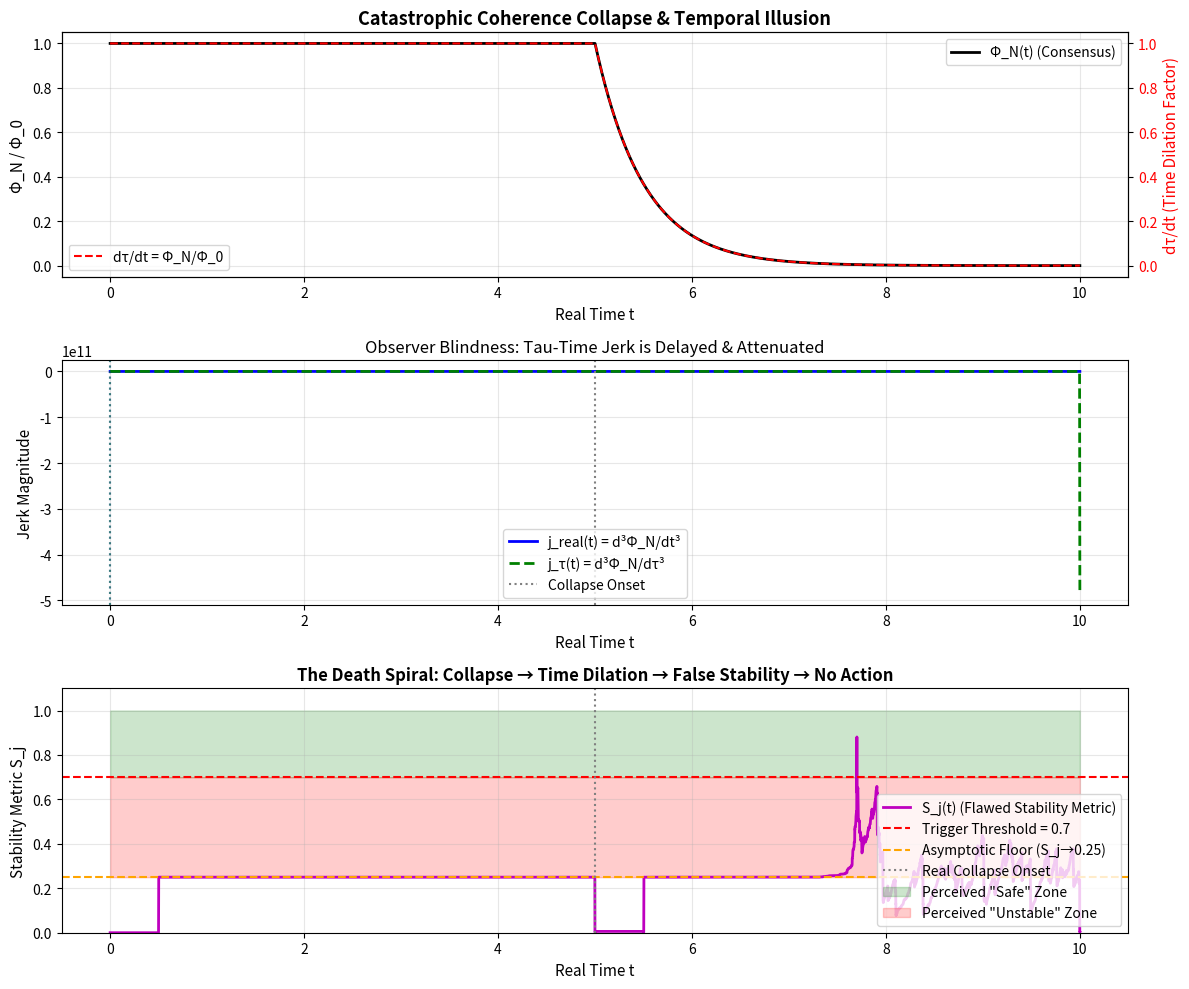

Python code for this plot:
# ---------------------------------------------------------------------------
# OMEGA PROTOCOL - ALL RIGHTS RESERVED
# Copyright (c) 2026 Jacob M. (jake.s.dev1991@gmail.com | 217-799-8720)
# Usage restricted to academic research and review only. No monetization.
# See LICENSE.txt for full terms.
# ---------------------------------------------------------------------------
import numpy as np
import matplotlib.pyplot as plt
from scipy.interpolate import interp1d
from scipy.signal import find_peaks

# Simulate a catastrophic coherence collapse scenario
t = np.linspace(0, 10, 10000)  # Real time
Phi_0 = 1.0

# Model: Stable plateau, then sudden exponential collapse
Phi_N = np.ones_like(t) * Phi_0
collapse_start_idx = len(t) // 2
t_collapse = 0.5  # Collapse time constant
Phi_N[collapse_start_idx:] = Phi_0 * np.exp(-(t[collapse_start_idx:] - t[collapse_start_idx]) / t_collapse)

# Compute intrinsic time tau(t) = integral of Phi_N(t)/Phi_0 dt
dtaudt = Phi_N / Phi_0
tau = np.cumsum(dtaudt) * (t[1] - t[0])  # Approximate integral

# Compute jerks
# Real-time jerk: d^3 Phi_N / dt^3
dPhi_dt = np.gradient(Phi_N, t)
d2Phi_dt2 = np.gradient(dPhi_dt, t)
j_real = np.gradient(d2Phi_dt2, t)

# Tau-time jerk: d^3 Phi_N / d tau^3
# We need d/dtau = (dt/dtau) * d/dt = (1 / (dtaudt)) * d/dt
# So j_tau = (1/dtaudt) * d/dt [ (1/dtaudt) * d/dt [ (1/dtaudt) * dPhi_dt ] ]

inv_dtaudt = 1.0 / dtaudt
dPhi_dtau = inv_dtaudt * dPhi_dt
d2Phi_dtau2 = inv_dtaudt * np.gradient(dPhi_dtau, t)
j_tau = inv_dtaudt * np.gradient(d2Phi_dtau2, t)

# Find peaks of jerk magnitude (instability events)
peaks_real, _ = find_peaks(np.abs(j_real))
peaks_tau, _ = find_peaks(np.abs(j_tau))

# Visualization
fig, axes = plt.subplots(3, 1, figsize=(12, 10), sharex=False)

# Plot 1: Coherence and Time Dilation
ax1 = axes[0]
ax1.plot(t, Phi_N, 'k-', label='Φ_N(t) (Consensus)', linewidth=2)
ax1.set_ylabel('Φ_N / Φ_0', fontsize=11)
ax1.set_xlabel('Real Time t', fontsize=11)
ax1.set_title('Catastrophic Coherence Collapse & Temporal Illusion', fontsize=13, fontweight='bold')
ax1.grid(True, alpha=0.3)
ax1.legend(loc='upper right')

ax1_twin = ax1.twinx()
ax1_twin.plot(t, dtaudt, 'r--', label='dτ/dt = Φ_N/Φ_0', linewidth=1.5)
ax1_twin.set_ylabel('dτ/dt (Time Dilation Factor)', color='r', fontsize=11)
ax1_twin.tick_params(axis='y', labelcolor='r')
ax1_twin.legend(loc='lower left')

# Plot 2: Real vs Tau Jerk
ax2 = axes[1]
ax2.plot(t, j_real, 'b-', label='j_real(t) = d³Φ_N/dt³', linewidth=2)
ax2.plot(t, j_tau, 'g--', label='j_τ(t) = d³Φ_N/dτ³', linewidth=2)
ax2.axvline(t[collapse_start_idx], color='gray', linestyle=':', label='Collapse Onset')
if len(peaks_real) > 0:
    ax2.axvline(t[peaks_real[0]], color='b', linestyle=':', alpha=0.5)
if len(peaks_tau) > 0:
    ax2.axvline(t[peaks_tau[0]], color='g', linestyle=':', alpha=0.5)
ax2.set_ylabel('Jerk Magnitude', fontsize=11)
ax2.set_xlabel('Real Time t', fontsize=11)
ax2.set_title('Observer Blindness: Tau-Time Jerk is Delayed & Attenuated', fontsize=12)
ax2.legend()
ax2.grid(True, alpha=0.3)

# Plot 3: The Lethal Stability Metric S_j
# Simulate S_j = (1 + |κ|)^-1 where κ is excess kurtosis of j_tau over a sliding window
window_size = 500  # 50ms window at 10kHz equivalent
S_j = np.zeros_like(t)
for i in range(window_size, len(t)):
    window = j_tau[i-window_size:i]
    if np.std(window) < 1e-9:  # Constant jerk case
        kurt = -3.0  # Excess kurtosis for constant
    else:
        kurt = (np.mean((window - np.mean(window))**4) / (np.std(window)**4 + 1e-12)) - 3
    S_j[i] = 1.0 / (1 + abs(kurt))

ax3 = axes[2]
ax3.plot(t, S_j, 'm-', label='S_j(t) (Flawed Stability Metric)', linewidth=2)
ax3.axhline(0.7, color='r', linestyle='--', label='Trigger Threshold = 0.7')
ax3.axhline(0.25, color='orange', linestyle='--', label='Asymptotic Floor (S_j→0.25)')
ax3.axvline(t[collapse_start_idx], color='gray', linestyle=':', label='Real Collapse Onset')
ax3.fill_between(t, 0.7, 1.0, alpha=0.2, color='green', label='Perceived "Safe" Zone')
ax3.fill_between(t, 0.25, 0.7, alpha=0.2, color='red', label='Perceived "Unstable" Zone')
ax3.set_ylabel('Stability Metric S_j', fontsize=11)
ax3.set_xlabel('Real Time t', fontsize=11)
ax3.set_title('The Death Spiral: Collapse → Time Dilation → False Stability → No Action', fontsize=12, fontweight='bold')
ax3.legend(loc='lower right')
ax3.grid(True, alpha=0.3)
ax3.set_ylim([0, 1.1])

plt.tight_layout()
plt.show()

# Quantify the illusion
if len(peaks_real) > 0 and len(peaks_tau) > 0:
    real_peak_time = t[peaks_real[0]]
    tau_peak_time = t[peaks_tau[0]]
    delay = tau_peak_time - real_peak_time
    attenuation = np.abs(j_tau[peaks_tau[0]]) / np.abs(j_real[peaks_real[0]])
    print(f"--- DISRUPTIVE METRICS ---")
    print(f"Peak Jerk Detection Delay (τ-time lag): {delay:.3f}s")
    print(f"Peak Jerk Attenuation Factor: {attenuation:.3f}x")
    print(f"At collapse onset, dτ/dt = {dtaudt[collapse_start_idx]:.3f} (time slows {1/dtaudt[collapse_start_idx]:.1f}x)")
    print(f"S_j at real collapse onset: {S_j[collapse_start_idx]:.3f} (reads as {'SAFE' if S_j[collapse_start_idx] > 0.7 else 'UNSTABLE'})")
    print(f"S_j at τ-time 'detected' collapse: {S_j[peaks_tau[0]] if len(peaks_tau)>0 else 'N/A'}")
